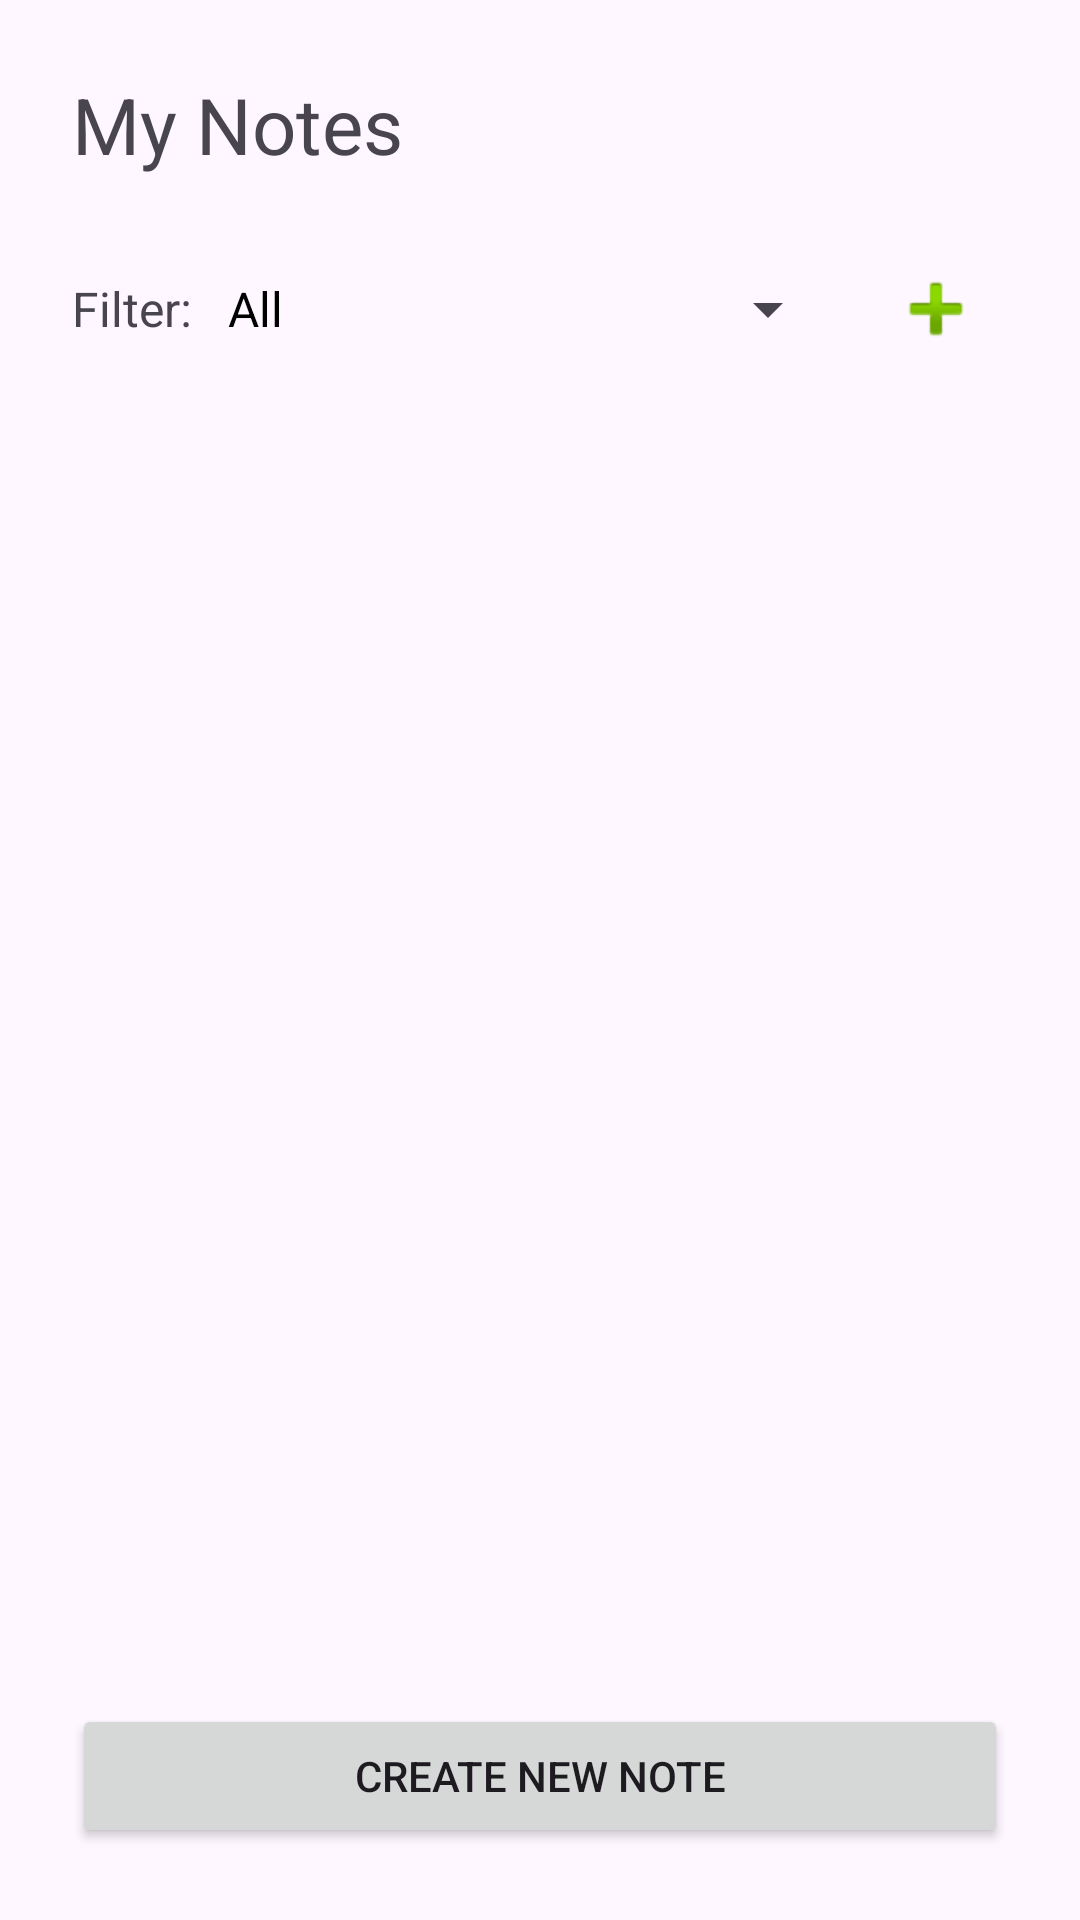

This screen was rendered from an Android layout file. Write that file and the resources it references.
<!-- AndroidManifest.xml: application theme Theme.VITeacherToolkit -->
<!-- res/layout/activity_my_notes.xml -->
<?xml version="1.0" encoding="utf-8"?>
<LinearLayout xmlns:android="http://schemas.android.com/apk/res/android" android:fitsSystemWindows="true"
    android:layout_width="match_parent"
    android:layout_height="match_parent"
    android:orientation="vertical"
    android:padding="24dp">

    <TextView
        android:layout_width="match_parent"
        android:layout_height="wrap_content"
        android:text="My Notes"
        android:textSize="26sp"
        android:layout_marginBottom="20dp"
        android:accessibilityHeading="true"
        android:importantForAccessibility="yes"/>

    <LinearLayout
        android:layout_width="match_parent"
        android:layout_height="wrap_content"
        android:orientation="horizontal"
        android:gravity="center_vertical"
        android:layout_marginBottom="16dp">

        <TextView
            android:layout_width="wrap_content"
            android:layout_height="wrap_content"
            android:text="Filter: "
            android:textSize="16sp"
            android:layout_marginEnd="8dp"
            android:importantForAccessibility="no"/>

        <Button
            android:id="@+id/btnFilterCategory"
            android:layout_width="0dp"
            android:layout_height="48dp"
            android:layout_weight="1"
            style="?android:attr/spinnerStyle"
            android:text="All"
            android:textColor="@android:color/black"
            android:textSize="16sp"
            android:contentDescription="Filter notes by category, current filter is All, double tap to change"
            android:importantForAccessibility="yes"/>

        <ImageButton
            android:id="@+id/btnCreateCategory"
            android:layout_width="48dp"
            android:layout_height="48dp"
            android:src="@android:drawable/ic_input_add"
            android:contentDescription="Create new category"
            android:background="?android:attr/selectableItemBackground"
            android:layout_marginStart="8dp"
            android:importantForAccessibility="yes"/>

    </LinearLayout>

    <androidx.recyclerview.widget.RecyclerView
        android:id="@+id/rvNotes"
        android:layout_width="match_parent"
        android:layout_height="0dp"
        android:layout_weight="1"
        android:contentDescription="List of saved notes"
        android:layout_marginBottom="16dp"
        android:importantForAccessibility="yes"/>

    <Button
        android:id="@+id/btnCreateNote"
        android:layout_width="match_parent"
        android:layout_height="wrap_content"
        android:minHeight="48dp"
        android:text="Create New Note"
        android:contentDescription="Create New Note"
        android:importantForAccessibility="yes"/>

</LinearLayout>
<!-- resources referenced by this layout -->
<resources>
  <style name="Theme.VITeacherToolkit" parent="Base.Theme.VITeacherToolkit" />
  <style name="Base.Theme.VITeacherToolkit" parent="Theme.Material3.DayNight.NoActionBar">
          
          <item name="colorPrimary">@color/lavender</item>
          <item name="colorOnPrimary">@color/black</item>
  
          
          <item name="android:spinnerStyle">@style/CustomSpinnerStyle</item>
          <item name="android:spinnerItemStyle">@style/CustomSpinnerItemStyle</item>
          <item name="android:spinnerDropDownItemStyle">@style/CustomSpinnerDropDownItemStyle</item>
          <item name="spinnerDropDownItemStyle">@style/CustomSpinnerDropDownItemStyle</item>
      </style>
  <color name="lavender">#FFE1BEE7</color>
  <color name="black">#FF000000</color>
  <style name="CustomSpinnerStyle" parent="Widget.AppCompat.Spinner">
          <item name="android:popupBackground">@color/white</item>
      </style>
  <style name="CustomSpinnerItemStyle" parent="Widget.AppCompat.TextView.SpinnerItem">
          <item name="android:textColor">@color/black</item>
          <item name="android:textSize">16sp</item>
      </style>
  <style name="CustomSpinnerDropDownItemStyle" parent="Widget.AppCompat.DropDownItem.Spinner">
          <item name="android:textColor">@color/black</item>
          <item name="android:background">@color/white</item>
          <item name="android:checkMarkTint">@color/lavender_dark</item>
          <item name="android:textSize">16sp</item>
          <item name="android:padding">12dp</item>
      </style>
  <color name="white">#FFFFFFFF</color>
  <color name="lavender_dark">#FFB080FF</color>
</resources>
